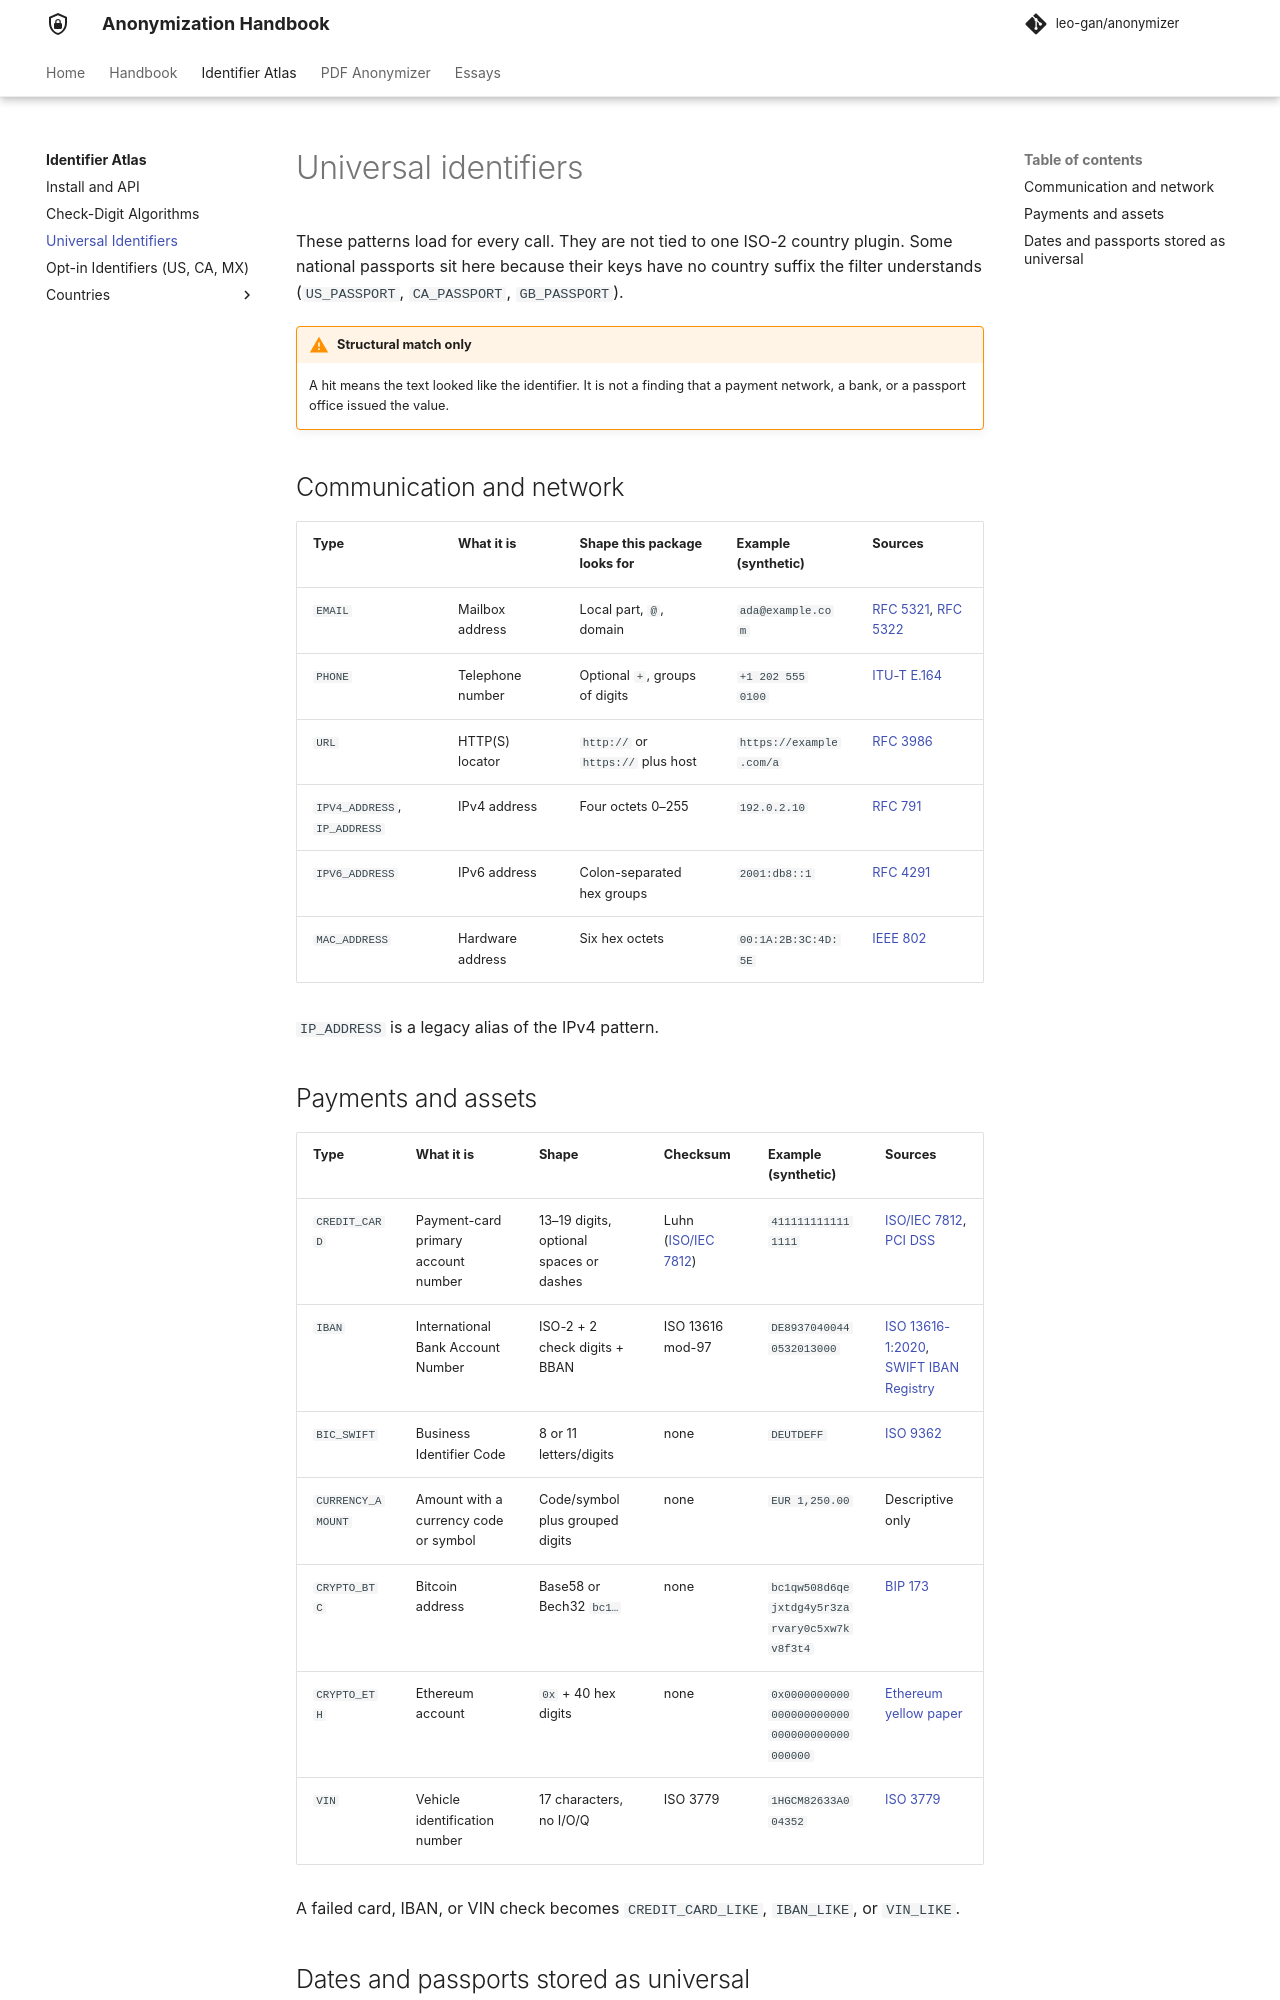

repository: leo-gan/anonymizer · page: id-extract/universal/index.html · generator: mkdocs

# Universal identifiers

These patterns load for every call. They are not tied to one ISO-2 country plugin. Some national passports sit here because their keys have no country suffix the filter understands (`US_PASSPORT`, `CA_PASSPORT`, `GB_PASSPORT`).

!!! warning "Structural match only"
    A hit means the text looked like the identifier. It is not a finding that a payment network, a bank, or a passport office issued the value.

## Communication and network

| Type | What it is | Shape this package looks for | Example (synthetic) | Sources |
|---|---|---|---|---|
| `EMAIL` | Mailbox address | Local part, `@`, domain | `ada@example.com` | [RFC 5321](https://www.rfc-editor.org/rfc/rfc5321), [RFC 5322](https://www.rfc-editor.org/rfc/rfc5322) |
| `PHONE` | Telephone number | Optional `+`, groups of digits | `+1 202 555 0100` | [ITU-T E.164](https://www.itu.int/rec/T-REC-E.164/) |
| `URL` | HTTP(S) locator | `http://` or `https://` plus host | `https://example.com/a` | [RFC 3986](https://www.rfc-editor.org/rfc/rfc3986) |
| `IPV4_ADDRESS`, `IP_ADDRESS` | IPv4 address | Four octets 0–255 | `192.0.2.10` | [RFC 791](https://www.rfc-editor.org/rfc/rfc791) |
| `IPV6_ADDRESS` | IPv6 address | Colon-separated hex groups | `2001:db8::1` | [RFC 4291](https://www.rfc-editor.org/rfc/rfc4291) |
| `MAC_ADDRESS` | Hardware address | Six hex octets | `00:1A:2B:3C:4D:5E` | [IEEE 802](https://standards.ieee.org/ieee/802/1048/) |

`IP_ADDRESS` is a legacy alias of the IPv4 pattern.

## Payments and assets

| Type | What it is | Shape | Checksum | Example (synthetic) | Sources |
|---|---|---|---|---|---|
| `CREDIT_CARD` | Payment-card primary account number | 13–19 digits, optional spaces or dashes | Luhn ([ISO/IEC 7812](https://www.iso.org/standard/70484.html)) | `4111111111111111` | [ISO/IEC 7812](https://www.iso.org/standard/70484.html), [PCI DSS](https://www.pcisecuritystandards.org/) |
| `IBAN` | International Bank Account Number | ISO-2 + 2 check digits + BBAN | ISO 13616 mod-97 | `DE89370400440532013000` | [ISO 13616-1:2020](https://www.iso.org/standard/81090.html), [SWIFT IBAN Registry](https://www.swift.com/resource/iban-registry-pdf) |
| `BIC_SWIFT` | Business Identifier Code | 8 or 11 letters/digits | none | `DEUTDEFF` | [ISO 9362](https://www.iso.org/standard/84108.html) |
| `CURRENCY_AMOUNT` | Amount with a currency code or symbol | Code/symbol plus grouped digits | none | `EUR 1,250.00` | Descriptive only |
| `CRYPTO_BTC` | Bitcoin address | Base58 or Bech32 `bc1…` | none | `bc1qw508d6qejxtdg4y5r3zarvary0c5xw7kv8f3t4` | [BIP 173](https://github.com/bitcoin/bips/blob/master/bip-0173.mediawiki) |
| `CRYPTO_ETH` | Ethereum account | `0x` + 40 hex digits | none | `0x0000000000000000000000000000000000000000` | [Ethereum yellow paper](https://ethereum.github.io/yellowpaper/paper.pdf) |
| `VIN` | Vehicle identification number | 17 characters, no I/O/Q | ISO 3779 | `1HGCM82633A004352` | [ISO 3779](https://www.iso.org/standard/52200.html) |

A failed card, IBAN, or VIN check becomes `CREDIT_CARD_LIKE`, `IBAN_LIKE`, or `VIN_LIKE`.
